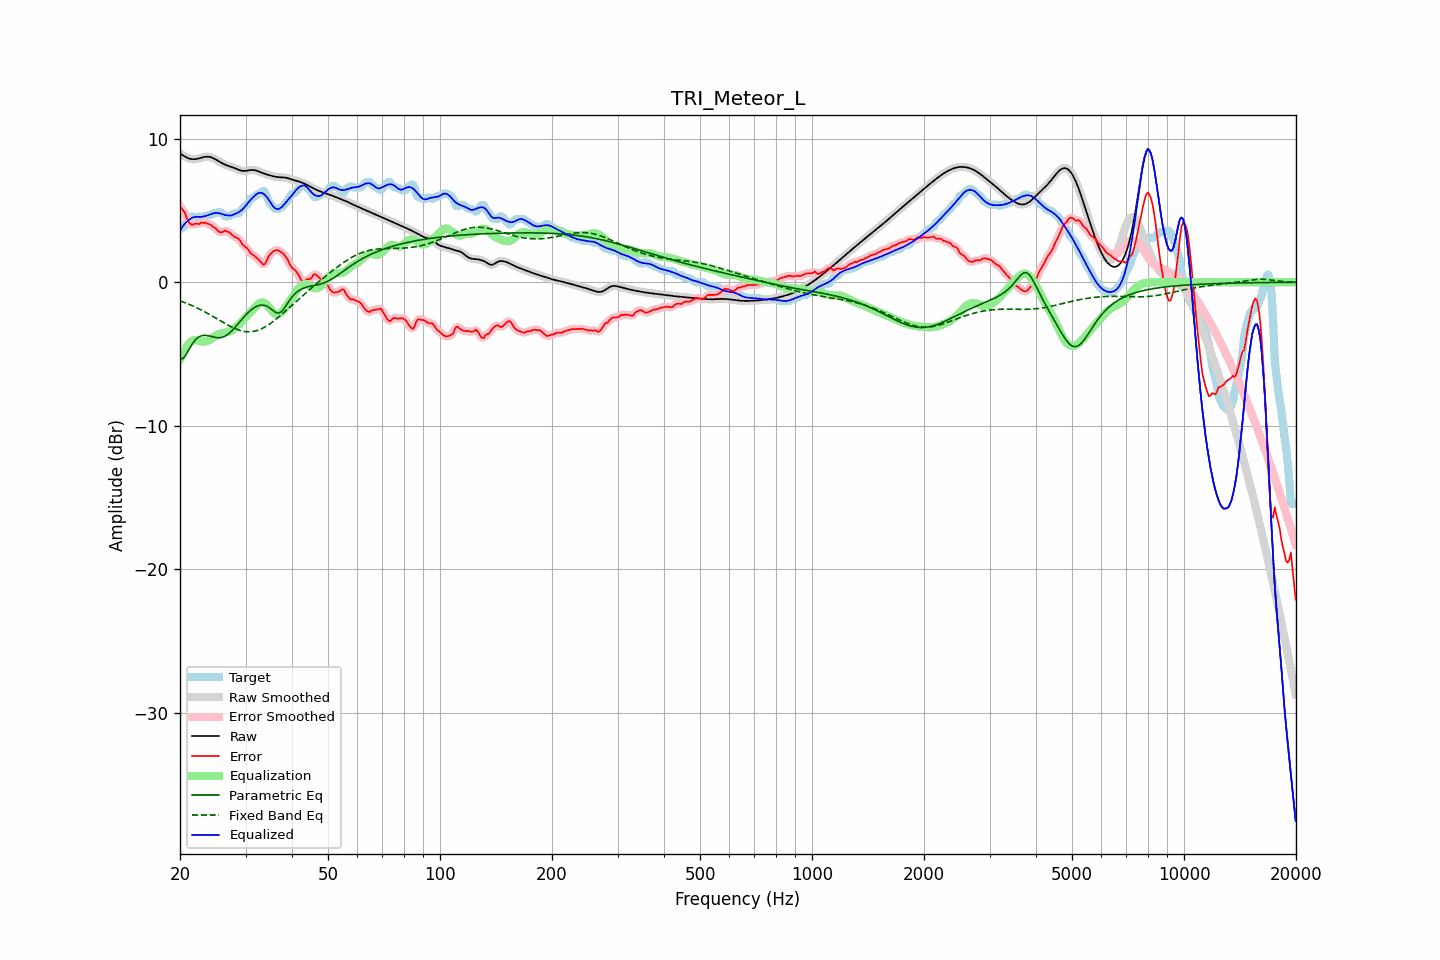

The table this chart was drawn from, first rows:
frequency, raw, error, smoothed, error_smoothed, equalization, parametric_eq, fixed_band_eq, equalized_raw, equalized_smoothed, target
20.00, 8.97, 5.27, 8.97, 5.29, -5.38, -5.35, -1.30, 3.58, 3.58, 3.70
20.20, 8.90, 5.15, 8.89, 5.15, -5.12, -5.33, -1.34, 3.77, 3.77, 3.75
20.40, 8.83, 5.00, 8.82, 4.98, -4.89, -5.31, -1.38, 3.94, 3.94, 3.83
20.61, 8.76, 4.85, 8.76, 4.79, -4.68, -5.15, -1.42, 4.08, 4.08, 3.90
20.81, 8.70, 4.52, 8.70, 4.54, -4.50, -5.00, -1.46, 4.20, 4.20, 4.18
21.02, 8.65, 4.27, 8.65, 4.30, -4.35, -4.80, -1.51, 4.30, 4.30, 4.38
21.23, 8.60, 4.10, 8.61, 4.10, -4.22, -4.60, -1.56, 4.38, 4.38, 4.50
21.44, 8.58, 4.02, 8.58, 4.02, -4.13, -4.41, -1.60, 4.46, 4.46, 4.56
21.66, 8.57, 3.99, 8.57, 4.02, -4.05, -4.23, -1.65, 4.52, 4.51, 4.58
21.87, 8.57, 4.06, 8.57, 4.04, -4.02, -4.09, -1.70, 4.55, 4.55, 4.51
22.09, 8.58, 4.09, 8.58, 4.06, -4.02, -3.96, -1.76, 4.56, 4.56, 4.50
22.31, 8.60, 4.07, 8.60, 4.08, -4.05, -3.87, -1.81, 4.56, 4.55, 4.53
22.54, 8.63, 4.05, 8.63, 4.10, -4.08, -3.79, -1.86, 4.55, 4.55, 4.58
22.76, 8.66, 4.16, 8.67, 4.12, -4.12, -3.75, -1.92, 4.55, 4.55, 4.51
22.99, 8.70, 4.15, 8.70, 4.15, -4.13, -3.71, -1.98, 4.57, 4.57, 4.54
23.22, 8.72, 4.13, 8.72, 4.15, -4.13, -3.70, -2.04, 4.59, 4.59, 4.60
23.45, 8.74, 4.15, 8.74, 4.12, -4.12, -3.70, -2.10, 4.62, 4.62, 4.60
23.69, 8.75, 4.09, 8.75, 4.10, -4.09, -3.72, -2.16, 4.66, 4.66, 4.66
23.92, 8.74, 4.04, 8.74, 4.06, -4.04, -3.74, -2.22, 4.69, 4.69, 4.70
24.16, 8.72, 4.02, 8.72, 3.99, -3.98, -3.77, -2.29, 4.74, 4.74, 4.70
24.40, 8.68, 3.91, 8.68, 3.93, -3.90, -3.79, -2.35, 4.78, 4.78, 4.76
24.65, 8.63, 3.83, 8.63, 3.84, -3.81, -3.82, -2.42, 4.81, 4.81, 4.80
24.89, 8.57, 3.77, 8.57, 3.74, -3.73, -3.85, -2.48, 4.83, 4.83, 4.80
25.14, 8.50, 3.64, 8.50, 3.64, -3.67, -3.86, -2.55, 4.83, 4.83, 4.86
25.39, 8.43, 3.54, 8.43, 3.55, -3.61, -3.87, -2.61, 4.82, 4.82, 4.90
25.65, 8.37, 3.48, 8.37, 3.49, -3.58, -3.86, -2.68, 4.79, 4.79, 4.88
25.91, 8.30, 3.48, 8.30, 3.50, -3.55, -3.85, -2.75, 4.75, 4.75, 4.82
26.16, 8.24, 3.53, 8.25, 3.53, -3.53, -3.81, -2.81, 4.71, 4.71, 4.71
26.43, 8.19, 3.60, 8.19, 3.56, -3.51, -3.76, -2.88, 4.68, 4.68, 4.60
26.69, 8.15, 3.55, 8.15, 3.57, -3.49, -3.69, -2.94, 4.66, 4.66, 4.60
26.96, 8.11, 3.51, 8.11, 3.52, -3.46, -3.61, -3.00, 4.65, 4.65, 4.60
27.23, 8.07, 3.46, 8.07, 3.44, -3.42, -3.52, -3.06, 4.65, 4.65, 4.61
27.50, 8.03, 3.33, 8.03, 3.34, -3.37, -3.41, -3.11, 4.66, 4.66, 4.70
27.77, 7.99, 3.24, 7.99, 3.24, -3.30, -3.29, -3.17, 4.69, 4.69, 4.75
28.05, 7.95, 3.15, 7.95, 3.16, -3.20, -3.17, -3.22, 4.74, 4.74, 4.80
28.33, 7.90, 3.10, 7.90, 3.11, -3.10, -3.04, -3.26, 4.80, 4.80, 4.80
28.62, 7.85, 3.06, 7.85, 3.04, -3.00, -2.91, -3.31, 4.85, 4.85, 4.80
28.90, 7.81, 2.96, 7.81, 2.94, -2.90, -2.78, -3.34, 4.92, 4.92, 4.85
29.19, 7.78, 2.79, 7.78, 2.79, -2.79, -2.64, -3.38, 4.99, 4.99, 4.99
29.48, 7.76, 2.62, 7.76, 2.65, -2.67, -2.51, -3.40, 5.09, 5.09, 5.14
29.78, 7.75, 2.51, 7.75, 2.52, -2.55, -2.39, -3.43, 5.21, 5.21, 5.24
30.08, 7.76, 2.43, 7.76, 2.42, -2.42, -2.27, -3.44, 5.34, 5.34, 5.33
30.38, 7.78, 2.33, 7.78, 2.30, -2.29, -2.15, -3.45, 5.48, 5.49, 5.45
30.68, 7.80, 2.17, 7.80, 2.17, -2.18, -2.05, -3.45, 5.62, 5.62, 5.63
30.99, 7.82, 2.00, 7.82, 2.04, -2.07, -1.95, -3.45, 5.75, 5.75, 5.81
31.30, 7.82, 1.95, 7.82, 1.94, -1.96, -1.86, -3.44, 5.86, 5.86, 5.88
31.61, 7.82, 1.87, 7.81, 1.85, -1.84, -1.78, -3.42, 5.97, 5.97, 5.95
31.93, 7.79, 1.77, 7.79, 1.77, -1.71, -1.72, -3.39, 6.08, 6.08, 6.02
32.24, 7.76, 1.67, 7.76, 1.67, -1.59, -1.66, -3.36, 6.17, 6.17, 6.09
32.57, 7.72, 1.57, 7.72, 1.56, -1.49, -1.62, -3.32, 6.22, 6.22, 6.15
32.89, 7.67, 1.45, 7.67, 1.43, -1.43, -1.59, -3.28, 6.24, 6.24, 6.22
33.22, 7.63, 1.32, 7.63, 1.31, -1.41, -1.59, -3.23, 6.22, 6.22, 6.30
33.55, 7.58, 1.22, 7.58, 1.26, -1.42, -1.59, -3.17, 6.16, 6.16, 6.37
33.89, 7.54, 1.30, 7.54, 1.34, -1.48, -1.62, -3.11, 6.06, 6.06, 6.24
34.23, 7.51, 1.53, 7.51, 1.52, -1.57, -1.66, -3.04, 5.93, 5.93, 5.97
34.57, 7.47, 1.78, 7.47, 1.74, -1.70, -1.73, -2.97, 5.78, 5.78, 5.70
34.92, 7.44, 1.93, 7.44, 1.93, -1.84, -1.80, -2.89, 5.61, 5.61, 5.51
35.27, 7.41, 2.04, 7.41, 2.06, -1.98, -1.90, -2.81, 5.43, 5.43, 5.37
35.62, 7.38, 2.15, 7.38, 2.15, -2.10, -1.98, -2.73, 5.28, 5.28, 5.23
35.97, 7.36, 2.21, 7.36, 2.21, -2.19, -2.06, -2.64, 5.17, 5.17, 5.14
... 635 more rows
